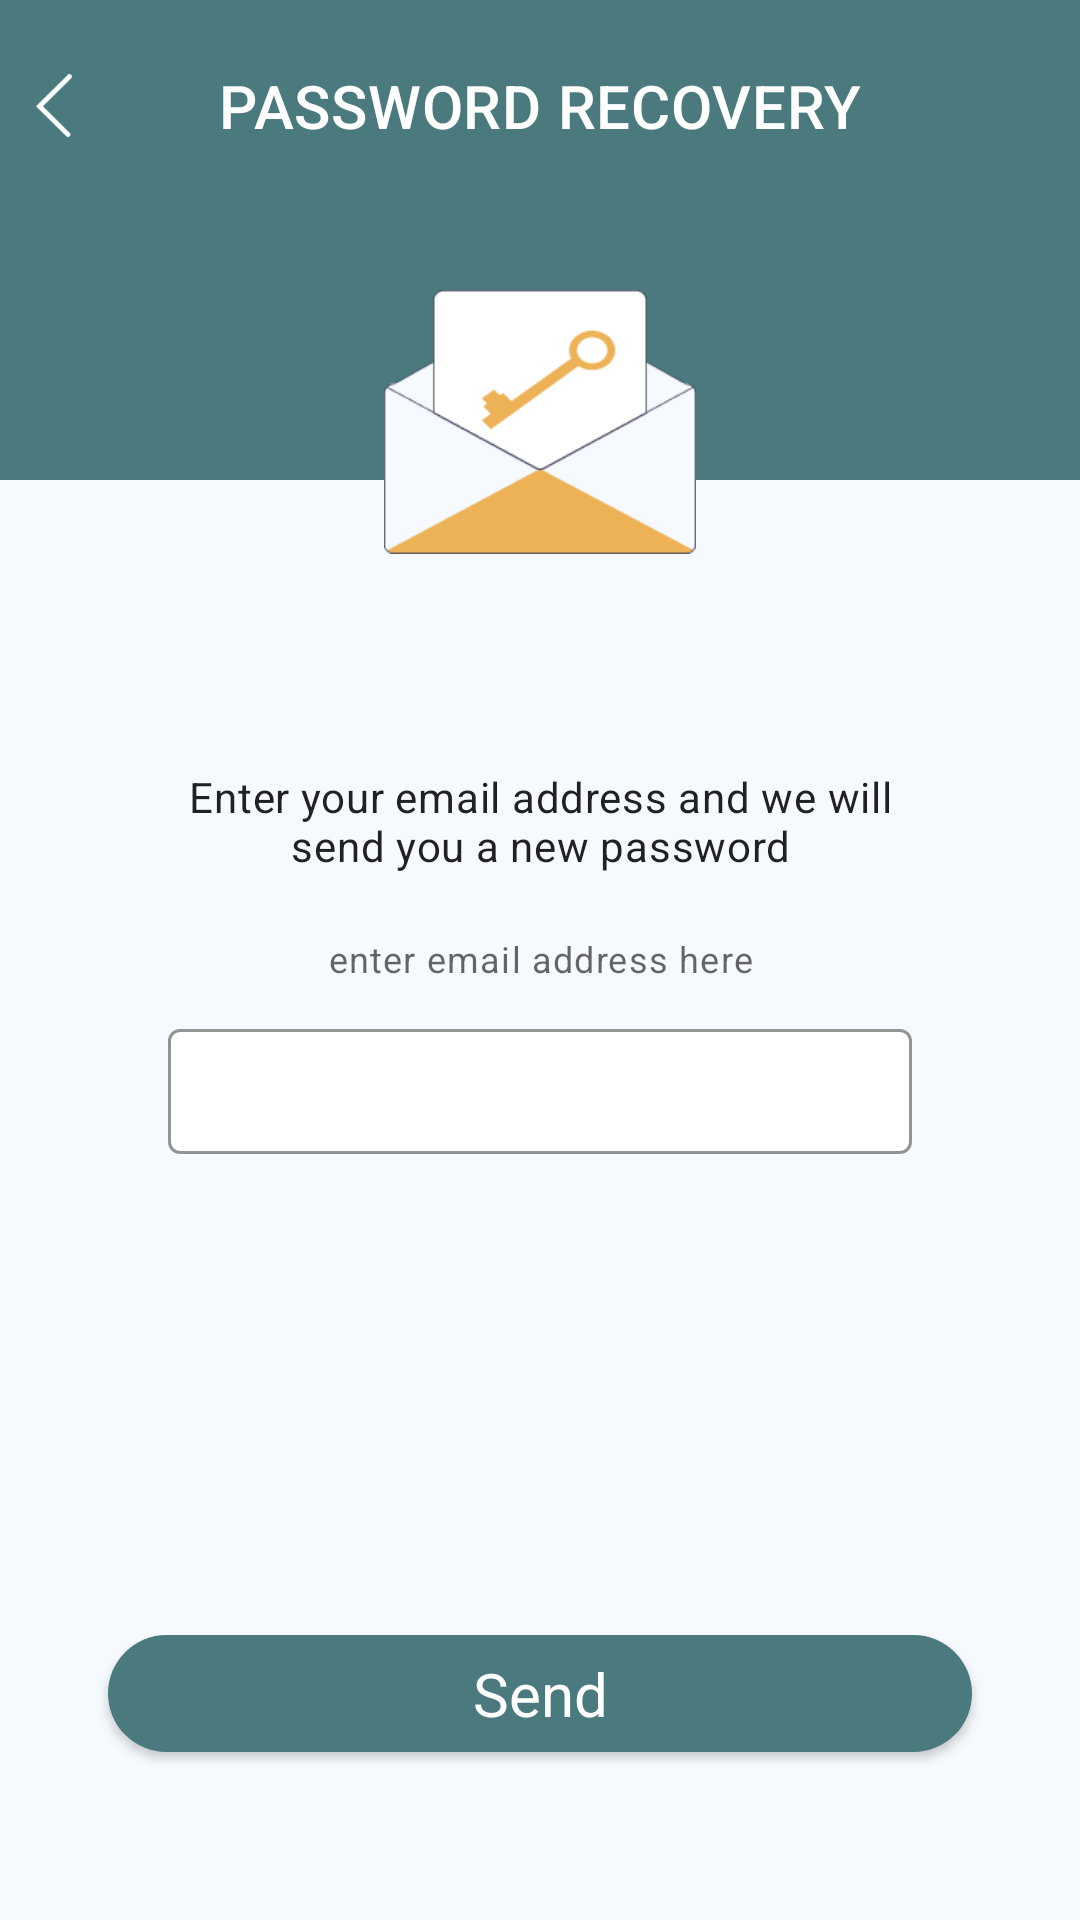

This screen was rendered from an Android layout file. Write that file and the resources it references.
<!-- AndroidManifest.xml: application theme Theme.BoardGameFinder -->
<!-- res/layout/activity_password_recovery.xml -->
<?xml version="1.0" encoding="utf-8"?>
<androidx.constraintlayout.widget.ConstraintLayout xmlns:android="http://schemas.android.com/apk/res/android"
    xmlns:app="http://schemas.android.com/apk/res-auto"
    xmlns:tools="http://schemas.android.com/tools"
    android:layout_width="match_parent"
    android:layout_height="match_parent"
    tools:context=".presentation.views.activities.PasswordRecoveryActivity">

    <androidx.constraintlayout.widget.Guideline
        android:id="@+id/guideline1"
        android:layout_width="wrap_content"
        android:layout_height="wrap_content"
        android:orientation="horizontal"
        app:layout_constraintGuide_percent="0.25" />

    <androidx.constraintlayout.widget.Guideline
        android:id="@+id/guideline4"
        android:layout_width="wrap_content"
        android:layout_height="wrap_content"
        android:orientation="vertical"
        app:layout_constraintGuide_percent="0.1" />

    <androidx.constraintlayout.widget.Guideline
        android:id="@+id/guideline5"
        android:layout_width="wrap_content"
        android:layout_height="wrap_content"
        android:orientation="vertical"
        app:layout_constraintGuide_percent="0.9" />

    <androidx.constraintlayout.widget.Guideline
        android:id="@+id/guideline6"
        android:layout_width="wrap_content"
        android:layout_height="wrap_content"
        android:orientation="horizontal"
        app:layout_constraintGuide_percent="0.02"/>

    <androidx.constraintlayout.widget.Guideline
        android:id="@+id/guideline7"
        android:layout_width="wrap_content"
        android:layout_height="wrap_content"
        android:orientation="horizontal"
        app:layout_constraintGuide_percent="0.09"/>

    <androidx.constraintlayout.widget.Guideline
        android:id="@+id/guideline8"
        android:layout_width="wrap_content"
        android:layout_height="wrap_content"
        android:orientation="horizontal"
        app:layout_constraintGuide_percent="0.12"/>

    <androidx.constraintlayout.widget.Guideline
        android:id="@+id/guideline9"
        android:layout_width="wrap_content"
        android:layout_height="wrap_content"
        android:orientation="horizontal"
        app:layout_constraintGuide_percent="0.32"/>

    <androidx.constraintlayout.widget.Guideline
        android:id="@+id/guideline10"
        android:layout_width="wrap_content"
        android:layout_height="wrap_content"
        android:orientation="horizontal"
        app:layout_constraintGuide_percent="0.4"/>

    <androidx.constraintlayout.widget.ConstraintLayout
        android:layout_width="0dp"
        android:layout_height="0dp"
        android:background="?colorPrimary"
        app:layout_constraintBottom_toBottomOf="@+id/guideline1"
        app:layout_constraintEnd_toEndOf="parent"
        app:layout_constraintStart_toStartOf="parent"
        app:layout_constraintTop_toTopOf="parent"/>

    <ImageView
        android:padding="20dp"
        android:layout_width="wrap_content"
        android:layout_height="0dp"
        android:adjustViewBounds="true"
        app:layout_constraintBottom_toTopOf="@+id/guideline9"
        app:layout_constraintEnd_toEndOf="parent"
        app:layout_constraintStart_toStartOf="parent"
        app:layout_constraintTop_toTopOf="@+id/guideline8"
        app:srcCompat="@drawable/password_recovery_img"
        android:contentDescription="@string/icon" />

    <TextView
        style="@style/TextAppearance.MaterialComponents.Headline6"
        android:layout_width="wrap_content"
        android:layout_height="wrap_content"
        android:text="@string/password_recovery"
        android:textColor="?colorOnPrimary"
        app:layout_constraintBottom_toTopOf="@+id/guideline7"
        app:layout_constraintEnd_toEndOf="parent"
        app:layout_constraintStart_toStartOf="parent"
        app:layout_constraintTop_toTopOf="@+id/guideline6" />

    <ImageButton
        android:id="@+id/backButton"
        android:layout_width="wrap_content"
        android:layout_height="0dp"
        android:adjustViewBounds="true"
        android:background="@null"
        android:contentDescription="@string/back_icon"
        android:minWidth="48dp"
        android:padding="12dp"
        android:scaleType="fitCenter"
        android:src="@drawable/ic_back"
        app:layout_constraintBottom_toTopOf="@+id/guideline7"
        app:layout_constraintEnd_toStartOf="@+id/guideline4"
        app:layout_constraintStart_toStartOf="parent"
        app:layout_constraintTop_toTopOf="@+id/guideline6" />

    <LinearLayout
        android:layout_width="0dp"
        android:layout_height="wrap_content"
        android:orientation="vertical"
        app:layout_constraintEnd_toStartOf="@+id/guideline5"
        app:layout_constraintStart_toStartOf="@+id/guideline4"
        app:layout_constraintTop_toTopOf="@+id/guideline10">

        <TextView
            android:layout_marginHorizontal="10dp"
            android:id="@+id/text2"
            android:layout_width="match_parent"
            android:layout_height="wrap_content"
            android:gravity="center"
            android:text="@string/enter_email"
            style="@style/TextAppearance.MaterialComponents.Body2"/>

        <TextView
            android:layout_marginTop="20dp"
            android:id="@+id/text3"
            android:layout_width="match_parent"
            android:layout_height="wrap_content"
            android:gravity="center"
            android:text="@string/enter_email_here"
            style="@style/TextAppearance.MaterialComponents.Caption"/>

        <com.google.android.material.textfield.TextInputLayout
            android:layout_marginHorizontal="20dp"
            android:layout_marginTop="10dp"
            style="@style/Widget.MaterialComponents.TextInputLayout.OutlinedBox"
            android:layout_width="match_parent"
            android:layout_height="wrap_content"
            app:boxStrokeColor="?colorSecondary"
            app:boxBackgroundColor="?colorSurface"
            app:errorEnabled="true">

            <com.google.android.material.textfield.TextInputEditText
                android:id="@+id/email"
                android:layout_width="match_parent"
                android:layout_height="wrap_content"
                android:cursorVisible="false"
                android:imeOptions="actionDone"
                android:inputType="textEmailAddress"
                android:maxLines="1"
                android:paddingVertical="10dp"
                tools:ignore="SpeakableTextPresentCheck" />

        </com.google.android.material.textfield.TextInputLayout>

    </LinearLayout>

    <com.google.android.material.button.MaterialButton
        android:id="@+id/send"
        android:layout_width="0dp"
        android:layout_height="wrap_content"
        android:text="@string/send"
        app:layout_constraintBottom_toBottomOf="parent"
        app:layout_constraintEnd_toStartOf="@+id/guideline5"
        app:layout_constraintStart_toStartOf="@+id/guideline4"
        android:layout_marginBottom="50dp"/>

</androidx.constraintlayout.widget.ConstraintLayout>
<!-- resources referenced by this layout -->
<resources>
  <!-- drawable ic_back (drawable) -->
  <vector xmlns:android="http://schemas.android.com/apk/res/android"
      android:width="115dp"
      android:height="200dp"
      android:viewportWidth="679.21"
      android:viewportHeight="1193.99">
    <path
        android:pathData="m0,609.7 l601.9,-601.89s32.22,-22.44 63.42,8.76c31.25,31.21 0,58.52 0,58.52l-535.56,535.57 510.2,510.19s26.53,31.99 -1.97,60.47c-28.48,28.5 -68.26,0 -68.26,0z"
        android:fillColor="@color/white"/>
  </vector>
  <!-- drawable password_recovery_img: png bitmap (drawable-xxxhdpi, 5730 bytes) -->
  <string name="back_icon">back</string>
  <string name="enter_email">Enter your email address and we will send you a new password</string>
  <string name="enter_email_here">enter email address here</string>
  <string name="icon" translatable="false">icon</string>
  <string name="password_recovery">PASSWORD RECOVERY</string>
  <string name="send">Send</string>
  <style name="Theme.BoardGameFinder" parent="Theme.MaterialComponents.Light.NoActionBar">
          
          <item name="colorPrimary">@color/blue400</item>
          <item name="colorPrimaryVariant">@color/blue600</item>
          <item name="colorOnPrimary">@color/white</item>
          
          <item name="colorSecondary">@color/orange300</item>
          <item name="colorSecondaryVariant">@color/orange500</item>
          <item name="colorOnSecondary">@color/black</item>
          
          <item name="android:statusBarColor" tools:targetApi="l">?attr/colorPrimaryVariant</item>
          
  
          <item name="colorOnBackground">#3C3F41</item>
  
          <item name="android:colorBackground">@color/background</item>
          <item name="android:windowBackground">@color/background</item>
  
          <item name="materialButtonStyle">@style/Widget.BoardGameFinder.Button</item>
          <item name="materialButtonOutlinedStyle">@style/Widget.BoardGameFinder.Button.OutlinedButton</item>
  
          <item name="colorSurface">@color/white</item>
  
          <item name="chipCornerRadius">6dp</item>
  
          
      </style>
  <color name="white">#FFFFFFFF</color>
  <color name="blue400">#4A797E</color>
  <color name="blue600">#406D72</color>
  <color name="orange300">#EDB156</color>
  <color name="orange500">#E7911E</color>
  <color name="black">#FF000000</color>
  <color name="background">#F6FAFF</color>
  <style name="Widget.BoardGameFinder.Button" parent="Widget.MaterialComponents.Button">
          <item name="textAllCaps">false</item>
          <item name="cornerRadius">50dp</item>
          <item name="android:textSize">20sp</item>
          <item name="fontFamily">sans-serif</item>
          <item name="android:fontFamily">sans-serif</item>
          <item name="android:letterSpacing">0</item>
          <item name="android:padding">6dp</item>
      </style>
  <style name="Widget.BoardGameFinder.Button.OutlinedButton" parent="Widget.MaterialComponents.Button.OutlinedButton">
          <item name="cornerRadius">50dp</item>
          <item name="strokeColor">?colorPrimary</item>
      </style>
</resources>
